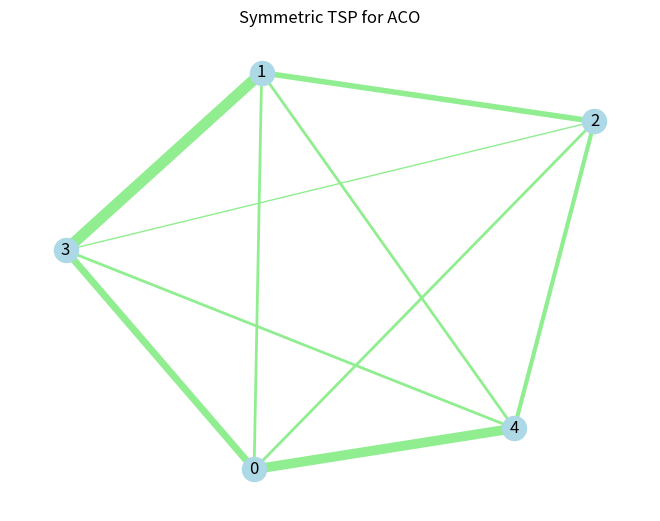

Python code for this plot:
#author:Roqaiyya Mahmood, code for plotting a symmetric graph from given distance matrix
import networkx as nx 
import matplotlib.pyplot as plt
import numpy as np
G = nx.Graph()
distances = np.array([[np.inf, 2, 2, 5, 7],
                      [2, np.inf, 4, 8, 2],
                      [2, 4, np.inf, 1, 3],
                      [5, 8, 1, np.inf, 2],
                      [7, 2, 3, 2, np.inf]])
for i in range(0,len(distances[0])):
	for j in range(i,len(distances[0])):
		if j == i :
			continue
		G.add_edge(i,j, weight = distances[i][j],color='lightgreen')
colors = nx.get_edge_attributes(G,'color').values()
weights = nx.get_edge_attributes(G,'weight').values()
#pos = nx.circular_layout(G)

nx.draw(G, edge_color = colors, width=list(weights), with_labels=True,node_color='lightblue')
plt.xlabel("x coordinates of cities")
plt.ylabel("y coordinates of cities")
plt.title("Symmetric TSP for ACO")
plt.show()
